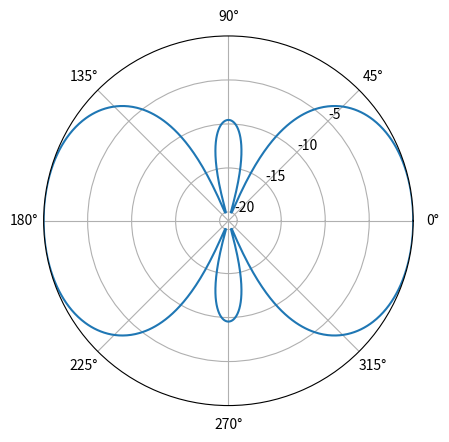

Reproduce this figure in Python.
import numpy as np
import matplotlib.pyplot as plt

def gain(d,w):
    """Return the power as a function of azimuthal angel, phi."""
    phi = np.linspace(0, 2*np.pi, 1000)
    psi = 2*np.pi*d/lam*np.cos(phi)
    print(psi)
    j = np.arange(len(w))
    A =np.sum(w[j]* np.exp(j*1j*psi[:, None]), axis =1)
    print(A)
    g = np.abs(A)**2
    print(g)
    return phi , g

def get_directive_gain(g , minDdBi = -20):
    """Return the "directive Gain" of the antenna array producing gain g."""
    DdBi = 10*np.log10(g/np.max(g))
    return np.clip(DdBi, minDdBi, None)

lam =1
d = lam/2
w = np.array([1,-1,1])
#calculate gain and directive gain; plot on a polar chart
phi,g =gain(d,w)
DdBi = get_directive_gain(g)

fig = plt.figure()
ax = fig.add_subplot(projection = "polar")
ax.plot(phi, DdBi)
ax.set_rticks([-20, -15, -10, -5])
ax.set_rlabel_position(45)
plt.show()
